Dataset: dataset_final (GitHub, Sree14hari/BridgeCrack-Segmentation). Classes: heavy crack, light crack, medium crack.

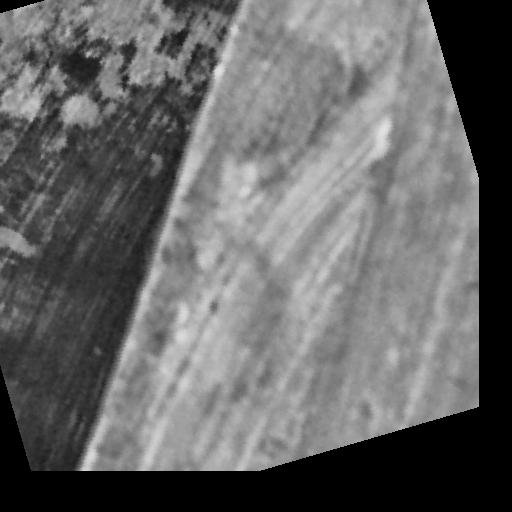
Label: heavy crack

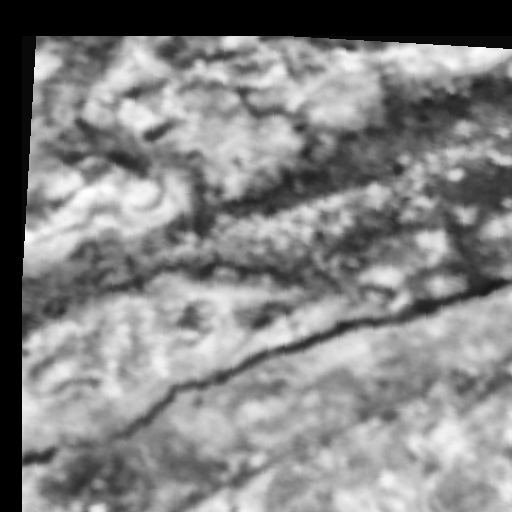
Label: heavy crack

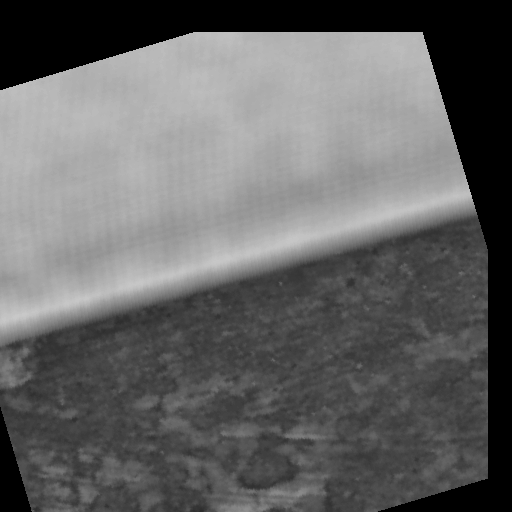
Label: medium crack

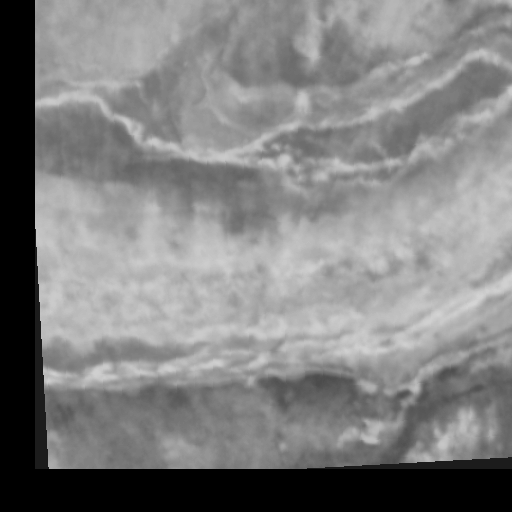
Label: medium crack

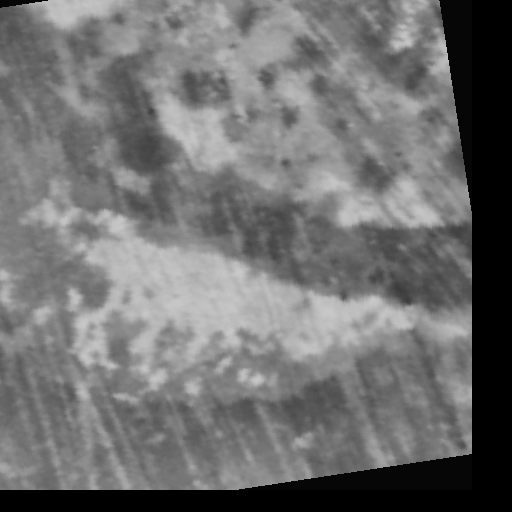
Label: light crack

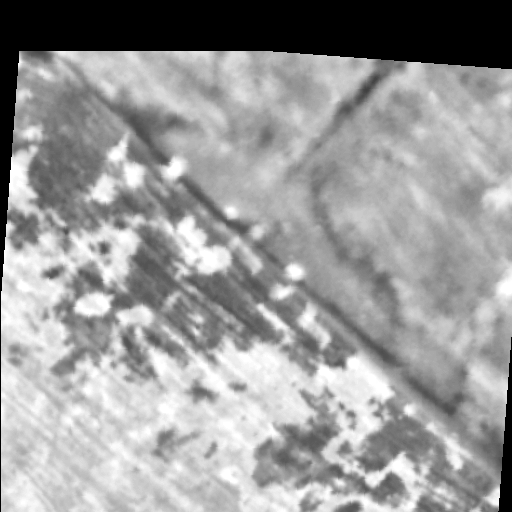
Label: light crack
